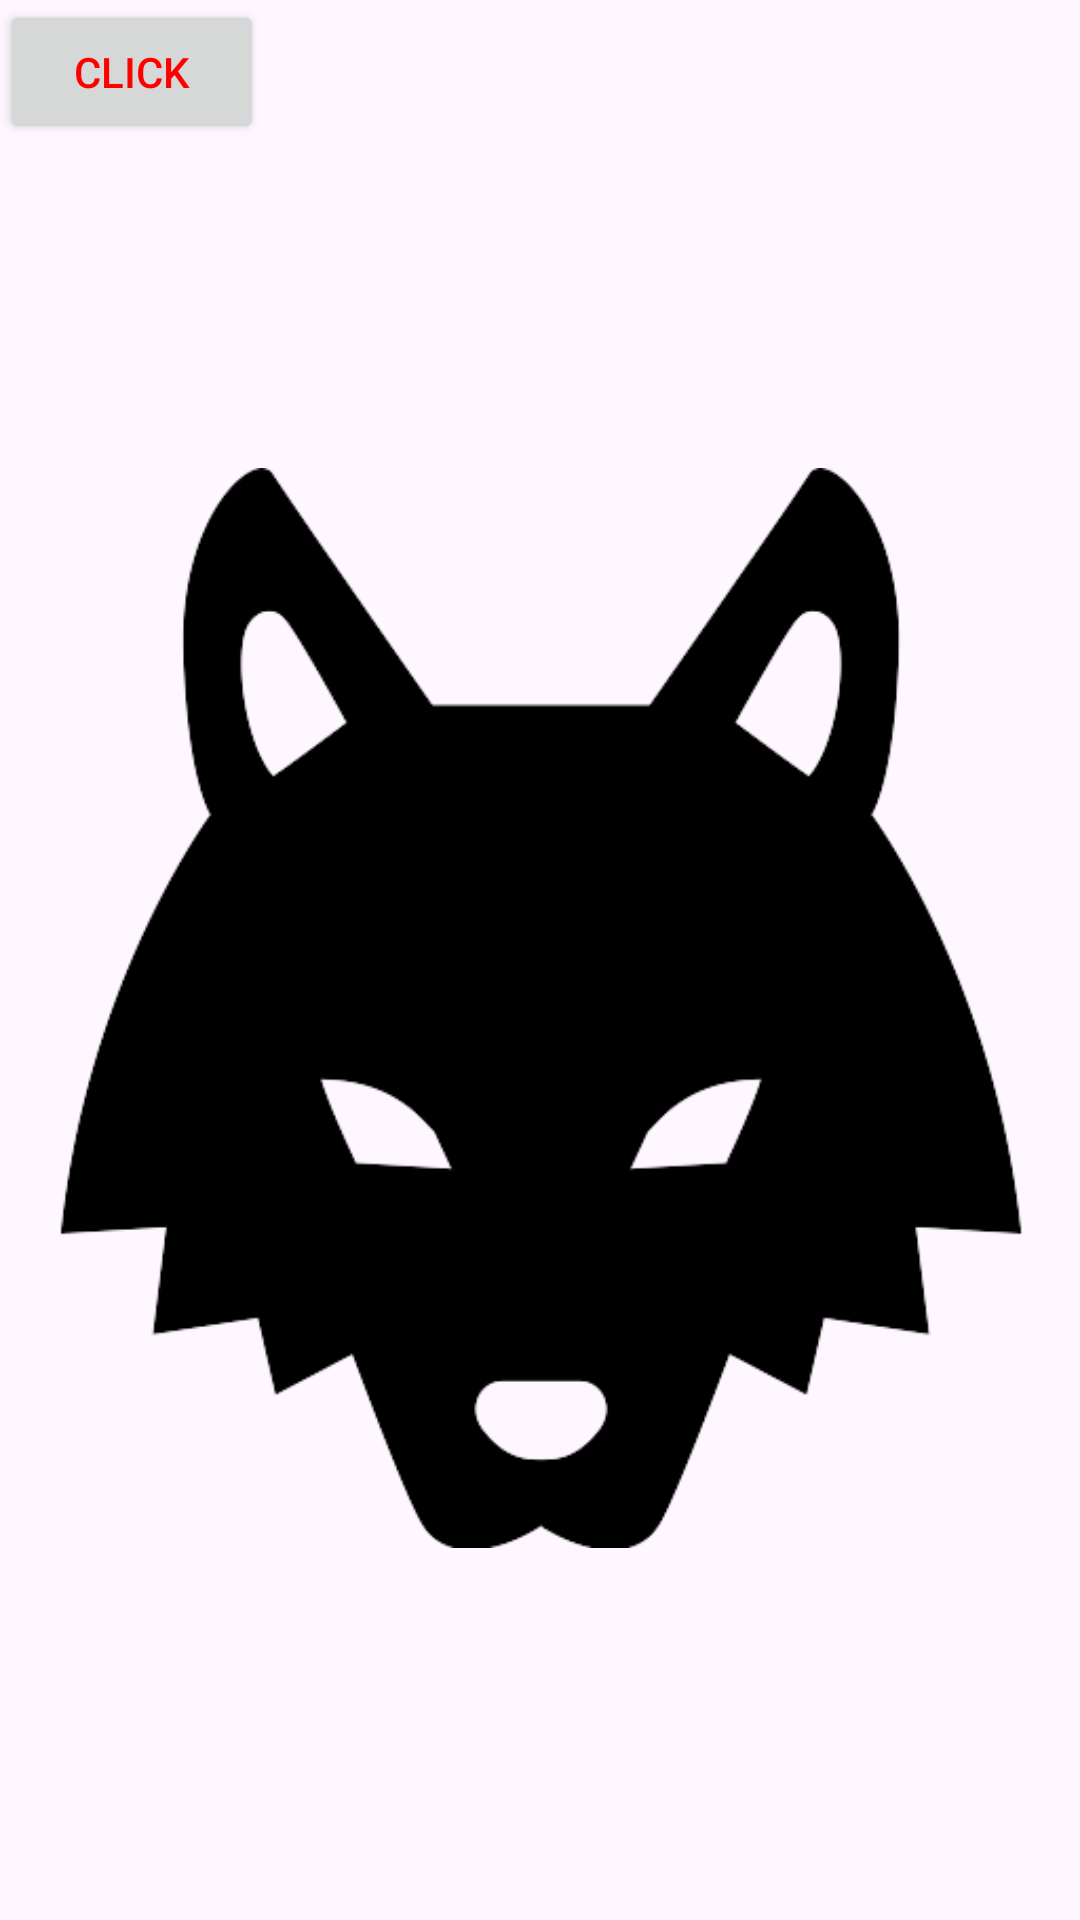

Write the Android layout XML for this screen, with the resource values it uses.
<!-- AndroidManifest.xml: application theme Theme.MyApplication_pr2 -->
<!-- res/layout/activity_second.xml -->
<?xml version="1.0" encoding="utf-8"?>
<androidx.constraintlayout.widget.ConstraintLayout xmlns:android="http://schemas.android.com/apk/res/android"
    xmlns:app="http://schemas.android.com/apk/res-auto"
    xmlns:tools="http://schemas.android.com/tools"
    android:layout_width="match_parent"
    android:layout_height="match_parent"
    tools:context=".SecondActivity">

    <Button
        android:id="@+id/button"
        android:layout_width="wrap_content"
        android:layout_height="wrap_content"
        android:text="Click"
        android:textColor="@color/red"
        app:layout_constraintStart_toStartOf="parent"
        app:layout_constraintTop_toTopOf="parent"/>
    

    <ImageView
        android:id="@+id/image"
        android:layout_width="wrap_content"
        android:layout_height="wrap_content"
        android:layout_marginTop="32dp"
        android:src="@drawable/secondimage"
        app:layout_constraintStart_toStartOf="parent"
        app:layout_constraintTop_toBottomOf="@id/button"/>

</androidx.constraintlayout.widget.ConstraintLayout>
<!-- resources referenced by this layout -->
<resources>
  <color name="red">#ffff0000</color>
  <!-- drawable secondimage: png bitmap (drawable, 13532 bytes) -->
  <style name="Theme.MyApplication_pr2" parent="Base.Theme.MyApplication_pr2" />
  <style name="Base.Theme.MyApplication_pr2" parent="Theme.Material3.DayNight.NoActionBar">
          
          
      </style>
</resources>
